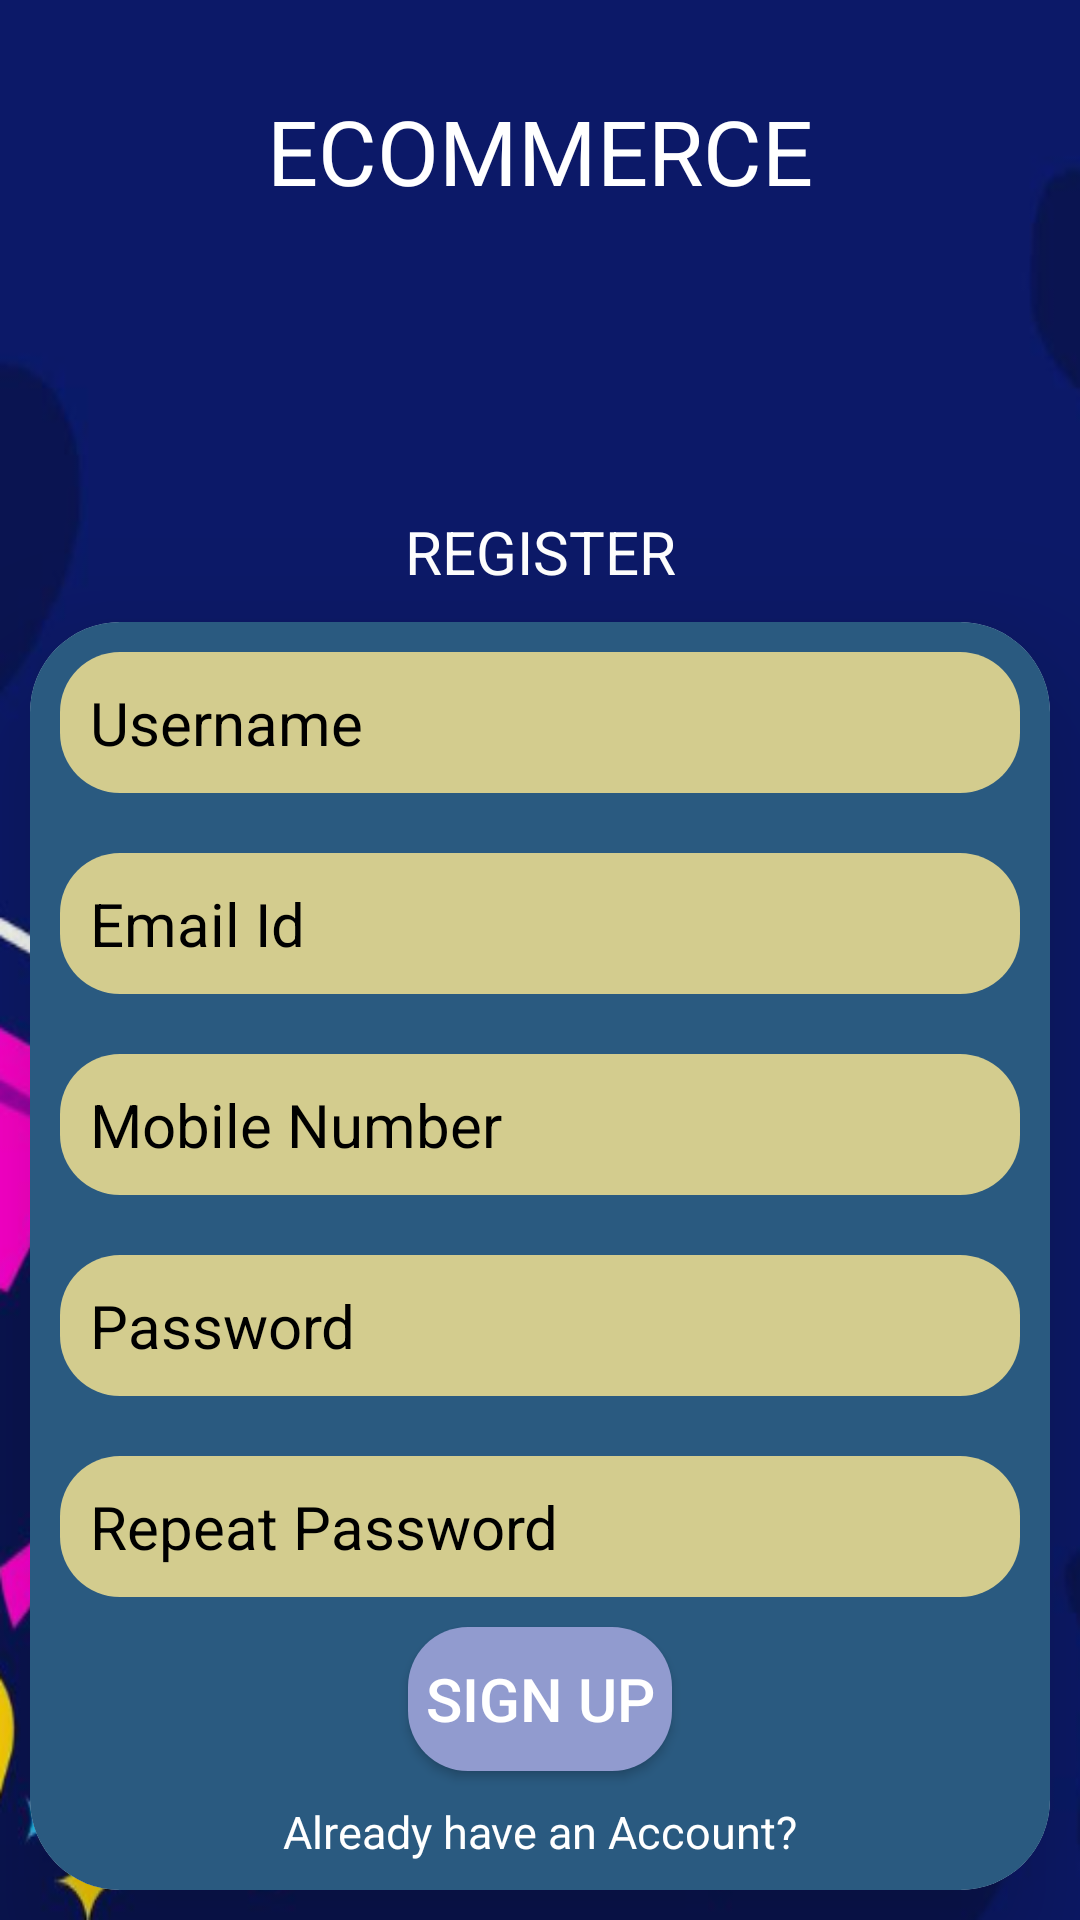

The Android layout XML behind this screen, and the referenced resources:
<!-- AndroidManifest.xml: application theme Theme.ShopCartEcom -->
<!-- res/layout/fragment_user_registration.xml -->
<?xml version="1.0" encoding="utf-8"?>
<LinearLayout xmlns:android="http://schemas.android.com/apk/res/android"
    xmlns:tools="http://schemas.android.com/tools"
    android:layout_width="match_parent"
    android:layout_height="match_parent"
    xmlns:app="http://schemas.android.com/apk/res-auto"
    tools:context=".view.user.UserRegistrationFragment"
    android:background="@drawable/screenshot_2024_03_14_161526"
    android:orientation="vertical">
    <androidx.appcompat.widget.AppCompatTextView
        android:id="@+id/appNameR"
        android:padding="10dp"
        android:text="ECOMMERCE"
        android:gravity="center"
        android:textColor="@color/white"
        android:textSize="30sp"
        android:layout_marginTop="20dp"
        android:layout_width="match_parent"
        android:layout_height="wrap_content"/>
    <androidx.appcompat.widget.AppCompatImageView
        android:id="@+id/iconapp"
        android:padding="10dp"
        android:layout_marginTop="10dp"
        android:layout_width="80dp"
        android:layout_height="80dp"
        android:layout_gravity="center_horizontal"
        android:src="@drawable/shoppingcart1"/>
    <androidx.appcompat.widget.AppCompatTextView
        android:id="@+id/register"
        android:fontFamily="sans-serif"
        android:text="REGISTER"
        android:gravity="center"
        android:textColor="@color/white"
        android:textSize="20sp"
        android:layout_width="match_parent"
        android:layout_height="wrap_content"/>

    <androidx.cardview.widget.CardView
        android:id="@+id/card"
        android:layout_width="match_parent"
        android:layout_height="wrap_content"
        android:layout_margin="10dp"
        app:cardCornerRadius="30dp"
        app:cardElevation="30dp">
        <LinearLayout
            android:layout_width="match_parent"
            android:layout_height="wrap_content"
            android:orientation="vertical"
            android:background="#2A5A80">
            <androidx.appcompat.widget.AppCompatEditText
                android:id="@+id/username"
                android:layout_width="match_parent"
                android:layout_height="wrap_content"
                android:background="@drawable/button"
                android:textSize="20sp"
                android:padding="10dp"
                android:hint="Username"
                android:textColorHint="#000000"
                android:layout_margin="10dp"/>

            <androidx.appcompat.widget.AppCompatEditText
                android:id="@+id/email"
                android:layout_width="match_parent"
                android:layout_height="wrap_content"
                android:background="@drawable/button"
                android:textSize="20sp"
                android:padding="10dp"
                android:hint="Email Id"
                android:textColorHint="#000000"

                android:layout_margin="10dp"/>
            <androidx.appcompat.widget.AppCompatEditText
                android:id="@+id/mobileNumber"
                android:layout_width="match_parent"
                android:layout_height="wrap_content"
                android:textColorHint="#000000"

                android:background="@drawable/button"
                android:textSize="20sp"
                android:padding="10dp"
                android:hint="Mobile Number"
                android:layout_margin="10dp"/>
            <androidx.appcompat.widget.AppCompatEditText
                android:id="@+id/password"
                android:layout_width="match_parent"
                android:layout_height="wrap_content"
                android:textColorHint="#000000"

                android:background="@drawable/button"
                android:textSize="20sp"
                android:padding="10dp"
                android:hint="Password"
                android:layout_margin="10dp"/>

            <androidx.appcompat.widget.AppCompatEditText
                android:id="@+id/rePassword"
                android:layout_width="match_parent"
                android:layout_height="wrap_content"
                android:background="@drawable/button"
                android:textSize="20sp"
                android:padding="10dp"
                android:hint="Repeat Password"
                android:textColorHint="#000000"

                android:layout_margin="10dp"/>
            <androidx.appcompat.widget.AppCompatButton
                android:id="@+id/signup"
                android:layout_width="wrap_content"
                android:layout_height="wrap_content"
                android:background="@drawable/buttonlogin"
                android:textColor="@color/white"
                android:text="SIGN UP"
                android:textSize="20sp"
                android:layout_gravity="center_horizontal"/>
            <androidx.appcompat.widget.AppCompatTextView
                android:layout_marginTop="10dp"
                android:id="@+id/alreadyHave"
                android:layout_width="wrap_content"
                android:layout_height="wrap_content"
                android:text="Already have an Account?"
                android:textColor="@color/white"
                android:textSize="15sp"
                android:layout_gravity="center_horizontal"/>
            <androidx.appcompat.widget.AppCompatTextView
                android:layout_marginTop="10dp"
                android:id="@+id/signin"
                android:textSize="15sp"
                android:layout_width="wrap_content"
                android:layout_height="wrap_content"
                android:layout_margin="10dp"
                android:text="Sign In"
                android:textColor="@color/white"
                android:layout_gravity="center_horizontal"/>

        </LinearLayout>

    </androidx.cardview.widget.CardView>

</LinearLayout>
<!-- resources referenced by this layout -->
<resources>
  <!-- drawable button (drawable) -->
  <shape xmlns:android="http://schemas.android.com/apk/res/android"
      android:shape="rectangle">
      <corners android:radius="20dp" /> 
      <solid android:color="#D3CC8E"/>
  </shape>
  <!-- drawable buttonlogin (drawable) -->
  <shape xmlns:android="http://schemas.android.com/apk/res/android"
      android:shape="rectangle">
      <corners android:radius="20dp" /> 
      <solid android:color="#919BCF"/>
  </shape>
  <!-- drawable screenshot_2024_03_14_161526: png bitmap (drawable, 166541 bytes) -->
  <style name="Theme.ShopCartEcom" parent="Base.Theme.ShopCartEcom" />
  <style name="Base.Theme.ShopCartEcom" parent="Theme.Material3.DayNight.NoActionBar">
          
          
      </style>
  <!-- not gathered from this repository: default colours our renderer supplied (Android Studio template values) -->
  <color name="white">#FFFFFFFF</color>
</resources>
